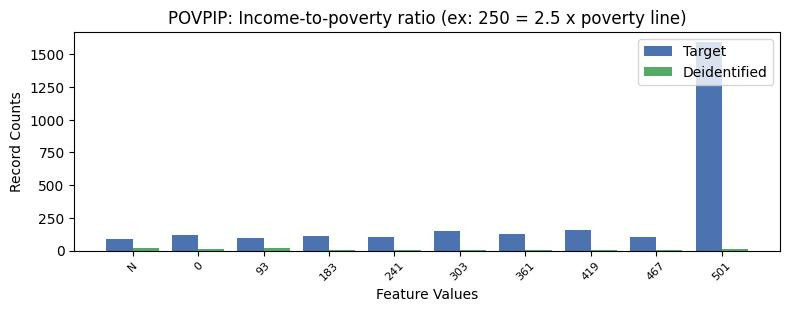

The file beside this chart, header and first rows:
, POVPIP, count_target, count_deidentified
0, 13, 1591, 16
1, 6, 155, 3
2, 4, 148, 2
3, 5, 125, 2
4, 0, 122, 12
5, 2, 109, 3
6, 7, 107, 3
7, 3, 105, 2
8, 1, 98, 17
9, -1, 91, 23
